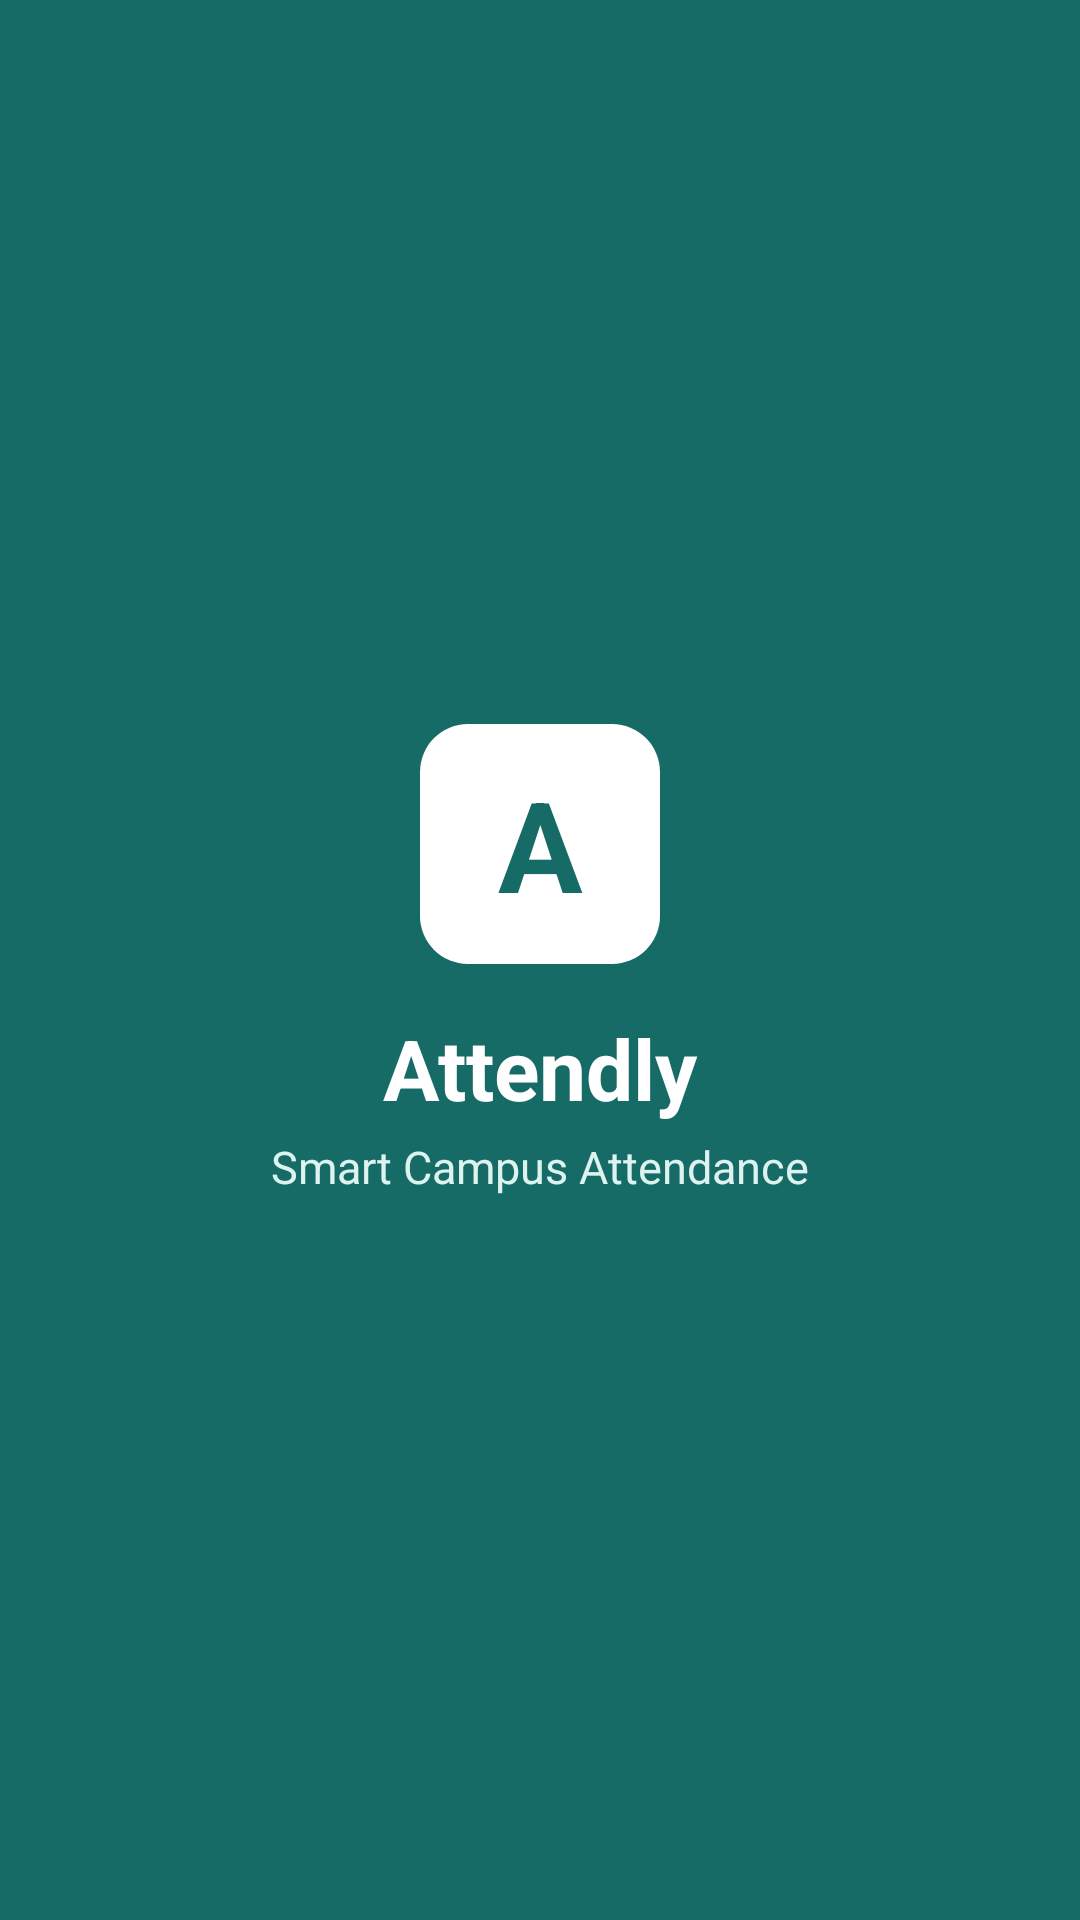

Produce the Android XML layout that renders to this screen, including the resource entries it uses.
<!-- AndroidManifest.xml: activity theme Theme.SmartAttend.Splash -->
<!-- res/layout/activity_splash.xml -->
<?xml version="1.0" encoding="utf-8"?>
<androidx.constraintlayout.widget.ConstraintLayout xmlns:android="http://schemas.android.com/apk/res/android"
    xmlns:app="http://schemas.android.com/apk/res-auto"
    android:layout_width="match_parent"
    android:layout_height="match_parent"
    android:background="@color/color_primary">

    <TextView
        android:id="@+id/tvLogo"
        android:layout_width="80dp"
        android:layout_height="80dp"
        android:background="@drawable/bg_status_present"
        android:backgroundTint="@color/white"
        android:gravity="center"
        android:text="A"
        android:textColor="@color/color_primary"
        android:textSize="42sp"
        android:textStyle="bold"
        app:layout_constraintBottom_toTopOf="@+id/tvAppName"
        app:layout_constraintEnd_toEndOf="parent"
        app:layout_constraintStart_toStartOf="parent"
        app:layout_constraintTop_toTopOf="parent"
        app:layout_constraintVertical_chainStyle="packed" />

    <TextView
        android:id="@+id/tvAppName"
        android:layout_width="wrap_content"
        android:layout_height="wrap_content"
        android:layout_marginTop="16dp"
        android:text="@string/app_name"
        android:textColor="@color/white"
        android:textSize="28sp"
        android:textStyle="bold"
        app:layout_constraintBottom_toTopOf="@+id/tvAppTagline"
        app:layout_constraintEnd_toEndOf="parent"
        app:layout_constraintStart_toStartOf="parent"
        app:layout_constraintTop_toBottomOf="@+id/tvLogo" />

    <TextView
        android:id="@+id/tvAppTagline"
        android:layout_width="wrap_content"
        android:layout_height="wrap_content"
        android:layout_marginTop="4dp"
        android:text="@string/app_tagline"
        android:textColor="@color/color_primary_light"
        android:textSize="15sp"
        app:layout_constraintBottom_toBottomOf="parent"
        app:layout_constraintEnd_toEndOf="parent"
        app:layout_constraintStart_toStartOf="parent"
        app:layout_constraintTop_toBottomOf="@+id/tvAppName" />

</androidx.constraintlayout.widget.ConstraintLayout>
<!-- resources referenced by this layout -->
<resources>
  <color name="color_primary">#176B67</color>
  <color name="color_primary_light">#DDF3EF</color>
  <color name="white">#FFFFFF</color>
  <!-- drawable bg_status_present (drawable) -->
  <?xml version="1.0" encoding="utf-8"?>
  <shape xmlns:android="http://schemas.android.com/apk/res/android"
      android:shape="rectangle">
      <solid android:color="@color/color_success" />
      <corners android:radius="16dp" />
      <padding
          android:left="12dp"
          android:top="4dp"
          android:right="12dp"
          android:bottom="4dp" />
  </shape>
  <string name="app_name">Attendly</string>
  <string name="app_tagline">Smart Campus Attendance</string>
  <style name="Theme.SmartAttend.Splash" parent="Theme.SmartAttend">
          <item name="android:windowBackground">@color/color_primary</item>
      </style>
  <color name="color_success">#18856F</color>
  <style name="Theme.SmartAttend" parent="Theme.Material3.DayNight.NoActionBar">
          
          <item name="colorPrimary">@color/color_primary</item>
          <item name="colorOnPrimary">@color/white</item>
          <item name="colorPrimaryContainer">@color/color_primary_light</item>
          <item name="colorOnPrimaryContainer">@color/color_primary_dark</item>
  
          
          <item name="colorSecondary">@color/color_secondary</item>
          <item name="colorOnSecondary">@color/color_text_primary</item>
          <item name="colorTertiary">@color/color_accent</item>
  
          
          <item name="android:colorBackground">@color/color_background</item>
          <item name="colorSurface">@color/white</item>
          <item name="colorOnSurface">@color/color_text_primary</item>
          <item name="colorSurfaceVariant">@color/color_primary_light</item>
          <item name="colorOutline">@color/color_divider</item>
  
          
          <item name="android:statusBarColor">@color/color_primary_dark</item>
          <item name="android:windowLightStatusBar">false</item>
          <item name="android:navigationBarColor">@color/color_background</item>
          <item name="android:windowLightNavigationBar">true</item>
  
          
          <item name="textInputStyle">@style/Widget.SmartAttend.TextInputLayout</item>
      </style>
  <color name="color_primary_dark">#104B4A</color>
  <color name="color_secondary">#E5A94B</color>
  <color name="color_text_primary">#183234</color>
  <color name="color_accent">#E5A94B</color>
  <color name="color_background">#F3F7F7</color>
  <color name="color_divider">#DCE7E6</color>
  <style name="Widget.SmartAttend.TextInputLayout" parent="Widget.MaterialComponents.TextInputLayout.OutlinedBox">
          <item name="boxStrokeColor">@color/color_primary</item>
          <item name="boxStrokeWidth">1dp</item>
          <item name="boxStrokeWidthFocused">2dp</item>
          <item name="boxBackgroundColor">@color/white</item>
          <item name="hintTextColor">@color/color_primary</item>
          <item name="android:textColorHint">@color/color_text_secondary</item>
      </style>
  <color name="color_text_secondary">#607779</color>
</resources>
